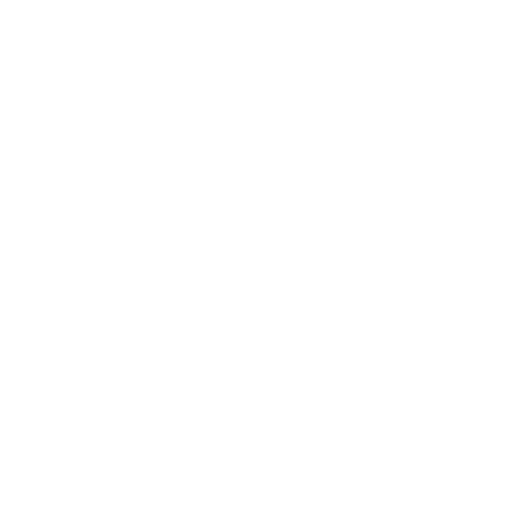
t = 0.00 s
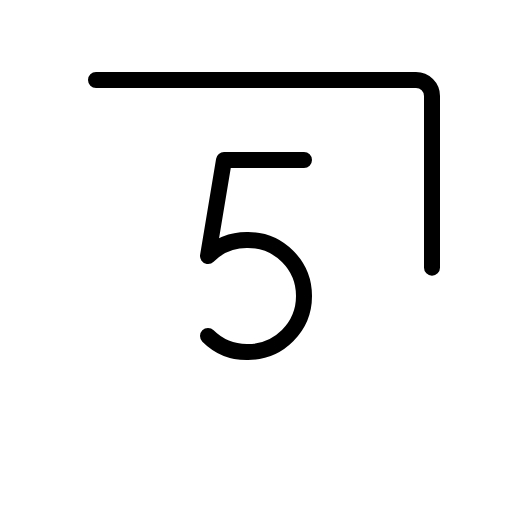
t = 0.38 s
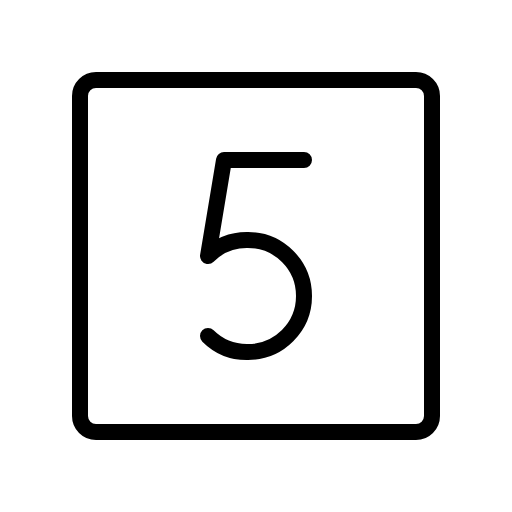
t = 1.13 s
t = 1.50 s: frame unchanged from t = 1.13 s, image omitted
t = 1.88 s: frame unchanged from t = 1.13 s, image omitted
t = 2.63 s: frame unchanged from t = 1.13 s, image omitted

The animated SVG that drew these frames (rendered in a browser with its animation timeline set to each time). Animation: 1 CSS @keyframes rule; one cycle of 3.00 s, repeats indefinitely.

<svg xmlns="http://www.w3.org/2000/svg" viewBox="0 0 256 256">
  <style>
    .draw-line {
      stroke-dasharray: 2000;
      stroke-dashoffset: 0;
    }
    svg:hover .draw-line {
      animation: phosphor-draw-in 3s ease-in-out infinite alternate;
    }
    @keyframes phosphor-draw-in {
      0%   { stroke-dashoffset: 2000; }
      50%  { stroke-dashoffset: 0; }
      100% { stroke-dashoffset: 0; }
    }
  </style><rect width="256" height="256" fill="none"/><rect x="40" y="40" width="176" height="176" rx="8" fill="none" stroke="currentColor" stroke-linecap="round" stroke-linejoin="round" stroke-width="8" class="draw-line"/><path d="M152,80H112l-8,48a27.57,27.57,0,0,1,20-8,28,28,0,0,1,0,56,27.57,27.57,0,0,1-20-8" fill="none" stroke="currentColor" stroke-linecap="round" stroke-linejoin="round" stroke-width="8" class="draw-line"/></svg>
